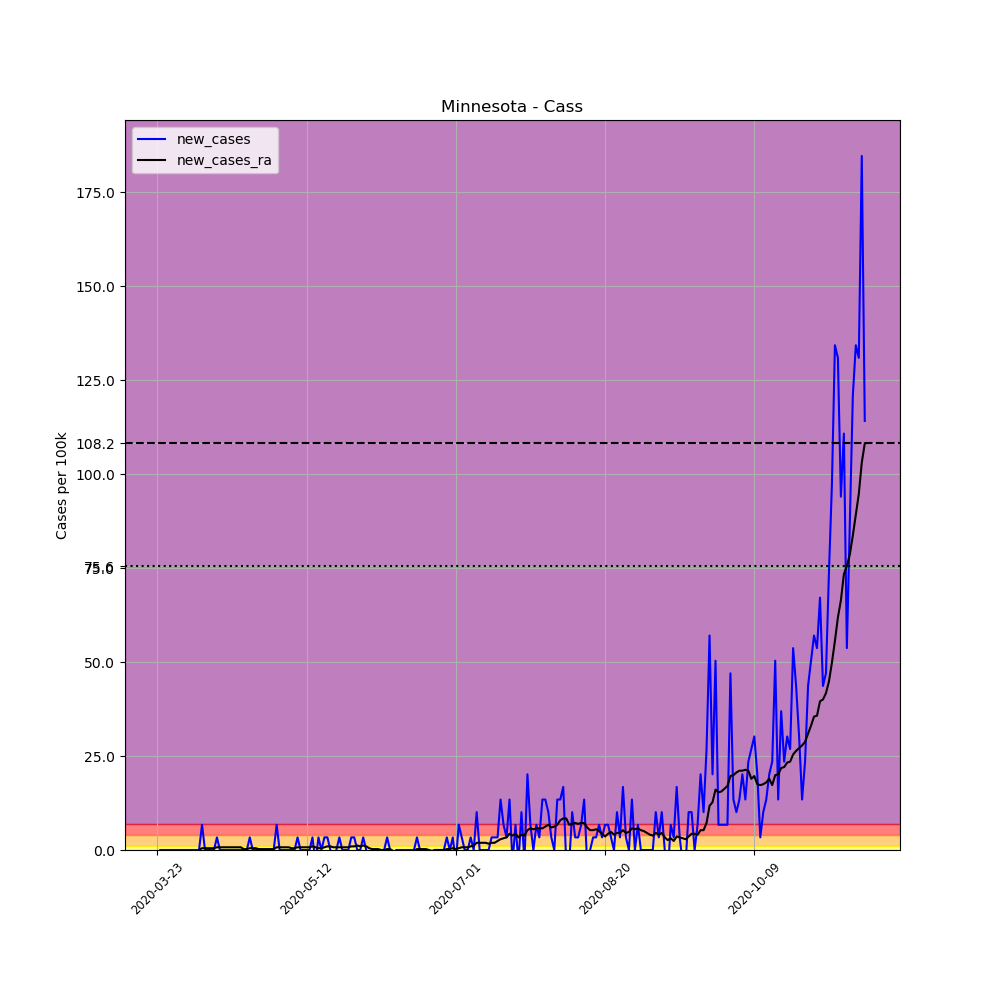

The data file committed next to this chart (first rows):
, date, county, state, fips, cases, deaths, COUNTY, STNAME, CTYNAME, POPESTIMATE2019, per_100k, new_cases, new_cases_ra
282765, 2020-03-23, Cass, Minnesota, 27021, 1, 0, 21, Minnesota, Cass, 29779, 3.358, , 
282766, 2020-03-24, Cass, Minnesota, 27021, 1, 0, 21, Minnesota, Cass, 29779, 3.358, 0.0, 
282767, 2020-03-25, Cass, Minnesota, 27021, 1, 0, 21, Minnesota, Cass, 29779, 3.358, 0.0, 
282768, 2020-03-26, Cass, Minnesota, 27021, 1, 0, 21, Minnesota, Cass, 29779, 3.358, 0.0, 
282769, 2020-03-27, Cass, Minnesota, 27021, 1, 0, 21, Minnesota, Cass, 29779, 3.358, 0.0, 
282770, 2020-03-28, Cass, Minnesota, 27021, 1, 0, 21, Minnesota, Cass, 29779, 3.358, 0.0, 
282771, 2020-03-29, Cass, Minnesota, 27021, 1, 0, 21, Minnesota, Cass, 29779, 3.358, 0.0, 
282772, 2020-03-30, Cass, Minnesota, 27021, 1, 0, 21, Minnesota, Cass, 29779, 3.358, 0.0, 
282773, 2020-03-31, Cass, Minnesota, 27021, 1, 0, 21, Minnesota, Cass, 29779, 3.358, 0.0, 
282774, 2020-04-01, Cass, Minnesota, 27021, 1, 0, 21, Minnesota, Cass, 29779, 3.358, 0.0, 
282775, 2020-04-02, Cass, Minnesota, 27021, 1, 0, 21, Minnesota, Cass, 29779, 3.358, 0.0, 
282776, 2020-04-03, Cass, Minnesota, 27021, 1, 0, 21, Minnesota, Cass, 29779, 3.358, 0.0, 
282777, 2020-04-04, Cass, Minnesota, 27021, 1, 0, 21, Minnesota, Cass, 29779, 3.358, 0.0, 
282778, 2020-04-05, Cass, Minnesota, 27021, 1, 0, 21, Minnesota, Cass, 29779, 3.358, 0.0, 
282779, 2020-04-06, Cass, Minnesota, 27021, 1, 0, 21, Minnesota, Cass, 29779, 3.358, 0.0, 0.0
282780, 2020-04-07, Cass, Minnesota, 27021, 3, 0, 21, Minnesota, Cass, 29779, 10.07, 6.716, 0.4797
282781, 2020-04-08, Cass, Minnesota, 27021, 3, 0, 21, Minnesota, Cass, 29779, 10.07, 0.0, 0.4797
282782, 2020-04-09, Cass, Minnesota, 27021, 3, 0, 21, Minnesota, Cass, 29779, 10.07, 0.0, 0.4797
282783, 2020-04-10, Cass, Minnesota, 27021, 3, 0, 21, Minnesota, Cass, 29779, 10.07, 0.0, 0.4797
282784, 2020-04-11, Cass, Minnesota, 27021, 3, 0, 21, Minnesota, Cass, 29779, 10.07, 0.0, 0.4797
282785, 2020-04-12, Cass, Minnesota, 27021, 4, 0, 21, Minnesota, Cass, 29779, 13.43, 3.358, 0.7196
282786, 2020-04-13, Cass, Minnesota, 27021, 4, 0, 21, Minnesota, Cass, 29779, 13.43, 0.0, 0.7196
282787, 2020-04-14, Cass, Minnesota, 27021, 4, 0, 21, Minnesota, Cass, 29779, 13.43, 0.0, 0.7196
282788, 2020-04-15, Cass, Minnesota, 27021, 4, 0, 21, Minnesota, Cass, 29779, 13.43, 0.0, 0.7196
282789, 2020-04-16, Cass, Minnesota, 27021, 4, 0, 21, Minnesota, Cass, 29779, 13.43, 0.0, 0.7196
282790, 2020-04-17, Cass, Minnesota, 27021, 4, 0, 21, Minnesota, Cass, 29779, 13.43, 0.0, 0.7196
282791, 2020-04-18, Cass, Minnesota, 27021, 4, 0, 21, Minnesota, Cass, 29779, 13.43, 0.0, 0.7196
282792, 2020-04-19, Cass, Minnesota, 27021, 4, 0, 21, Minnesota, Cass, 29779, 13.43, 0.0, 0.7196
282793, 2020-04-20, Cass, Minnesota, 27021, 4, 0, 21, Minnesota, Cass, 29779, 13.43, 0.0, 0.7196
282794, 2020-04-21, Cass, Minnesota, 27021, 4, 0, 21, Minnesota, Cass, 29779, 13.43, 0.0, 0.2399
282795, 2020-04-22, Cass, Minnesota, 27021, 4, 0, 21, Minnesota, Cass, 29779, 13.43, 0.0, 0.2399
282796, 2020-04-23, Cass, Minnesota, 27021, 5, 0, 21, Minnesota, Cass, 29779, 16.79, 3.358, 0.4797
282797, 2020-04-24, Cass, Minnesota, 27021, 5, 0, 21, Minnesota, Cass, 29779, 16.79, 0.0, 0.4797
282798, 2020-04-25, Cass, Minnesota, 27021, 5, 0, 21, Minnesota, Cass, 29779, 16.79, 0.0, 0.4797
282799, 2020-04-26, Cass, Minnesota, 27021, 5, 0, 21, Minnesota, Cass, 29779, 16.79, 0.0, 0.2399
282800, 2020-04-27, Cass, Minnesota, 27021, 5, 0, 21, Minnesota, Cass, 29779, 16.79, 0.0, 0.2399
282801, 2020-04-28, Cass, Minnesota, 27021, 5, 0, 21, Minnesota, Cass, 29779, 16.79, 0.0, 0.2399
282802, 2020-04-29, Cass, Minnesota, 27021, 5, 0, 21, Minnesota, Cass, 29779, 16.79, 0.0, 0.2399
282803, 2020-04-30, Cass, Minnesota, 27021, 5, 0, 21, Minnesota, Cass, 29779, 16.79, 0.0, 0.2399
282804, 2020-05-01, Cass, Minnesota, 27021, 5, 0, 21, Minnesota, Cass, 29779, 16.79, 0.0, 0.2399
282805, 2020-05-02, Cass, Minnesota, 27021, 7, 0, 21, Minnesota, Cass, 29779, 23.51, 6.716, 0.7196
282806, 2020-05-03, Cass, Minnesota, 27021, 7, 0, 21, Minnesota, Cass, 29779, 23.51, 0.0, 0.7196
282807, 2020-05-04, Cass, Minnesota, 27021, 7, 0, 21, Minnesota, Cass, 29779, 23.51, 0.0, 0.7196
282808, 2020-05-05, Cass, Minnesota, 27021, 7, 0, 21, Minnesota, Cass, 29779, 23.51, 0.0, 0.7196
282809, 2020-05-06, Cass, Minnesota, 27021, 7, 0, 21, Minnesota, Cass, 29779, 23.51, 0.0, 0.7196
282810, 2020-05-07, Cass, Minnesota, 27021, 7, 0, 21, Minnesota, Cass, 29779, 23.51, 0.0, 0.4797
282811, 2020-05-08, Cass, Minnesota, 27021, 7, 0, 21, Minnesota, Cass, 29779, 23.51, 0.0, 0.4797
282812, 2020-05-09, Cass, Minnesota, 27021, 8, 0, 21, Minnesota, Cass, 29779, 26.86, 3.358, 0.7196
282813, 2020-05-10, Cass, Minnesota, 27021, 8, 1, 21, Minnesota, Cass, 29779, 26.86, 0.0, 0.7196
282814, 2020-05-11, Cass, Minnesota, 27021, 8, 1, 21, Minnesota, Cass, 29779, 26.86, 0.0, 0.7196
282815, 2020-05-12, Cass, Minnesota, 27021, 8, 2, 21, Minnesota, Cass, 29779, 26.86, 0.0, 0.7196
282816, 2020-05-13, Cass, Minnesota, 27021, 8, 2, 21, Minnesota, Cass, 29779, 26.86, 0.0, 0.7196
282817, 2020-05-14, Cass, Minnesota, 27021, 9, 2, 21, Minnesota, Cass, 29779, 30.22, 3.358, 0.9594
282818, 2020-05-15, Cass, Minnesota, 27021, 8, 2, 21, Minnesota, Cass, 29779, 26.86, -3.358, 0.7196
282819, 2020-05-16, Cass, Minnesota, 27021, 9, 2, 21, Minnesota, Cass, 29779, 30.22, 3.358, 0.4797
282820, 2020-05-17, Cass, Minnesota, 27021, 9, 2, 21, Minnesota, Cass, 29779, 30.22, 0.0, 0.4797
282821, 2020-05-18, Cass, Minnesota, 27021, 10, 2, 21, Minnesota, Cass, 29779, 33.58, 3.358, 0.7196
282822, 2020-05-19, Cass, Minnesota, 27021, 11, 2, 21, Minnesota, Cass, 29779, 36.94, 3.358, 0.9594
282823, 2020-05-20, Cass, Minnesota, 27021, 11, 2, 21, Minnesota, Cass, 29779, 36.94, 0.0, 0.9594
282824, 2020-05-21, Cass, Minnesota, 27021, 10, 2, 21, Minnesota, Cass, 29779, 33.58, -3.358, 0.7196
... 178 more rows
